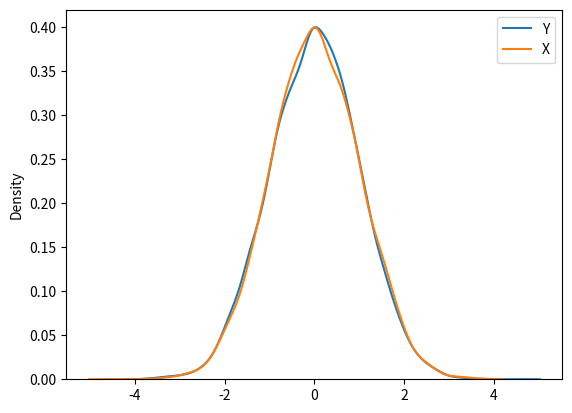

The script that saved this image:
import numpy as np
import matplotlib.pyplot as plt
import seaborn as sns
sample_size=10000
k=[0]*sample_size
X=[0]*sample_size
count=0
exp=0
expx=0
expy=0
Y=np.random.normal(size=sample_size)
for i in range(sample_size):
    k[i]=np.random.choice([-1,1],p=[0.5,0.5])
    X[i]=k[i]*Y[i]
    exp+=X[i]*Y[i]
    expx+=X[i]
    expy+=Y[i]
    if X[i]<0 and Y[i]<0:
        count+=1
print("P(X<0,y<0)=%f"%(count/sample_size))
print("cov(X,Y)=%f"%(exp/sample_size**2-(expx*expy/sample_size**2)))


sns.distplot(Y,label='Y' ,hist=False)
sns.distplot(X,label='X', hist=False)
plt.legend()
plt.show()